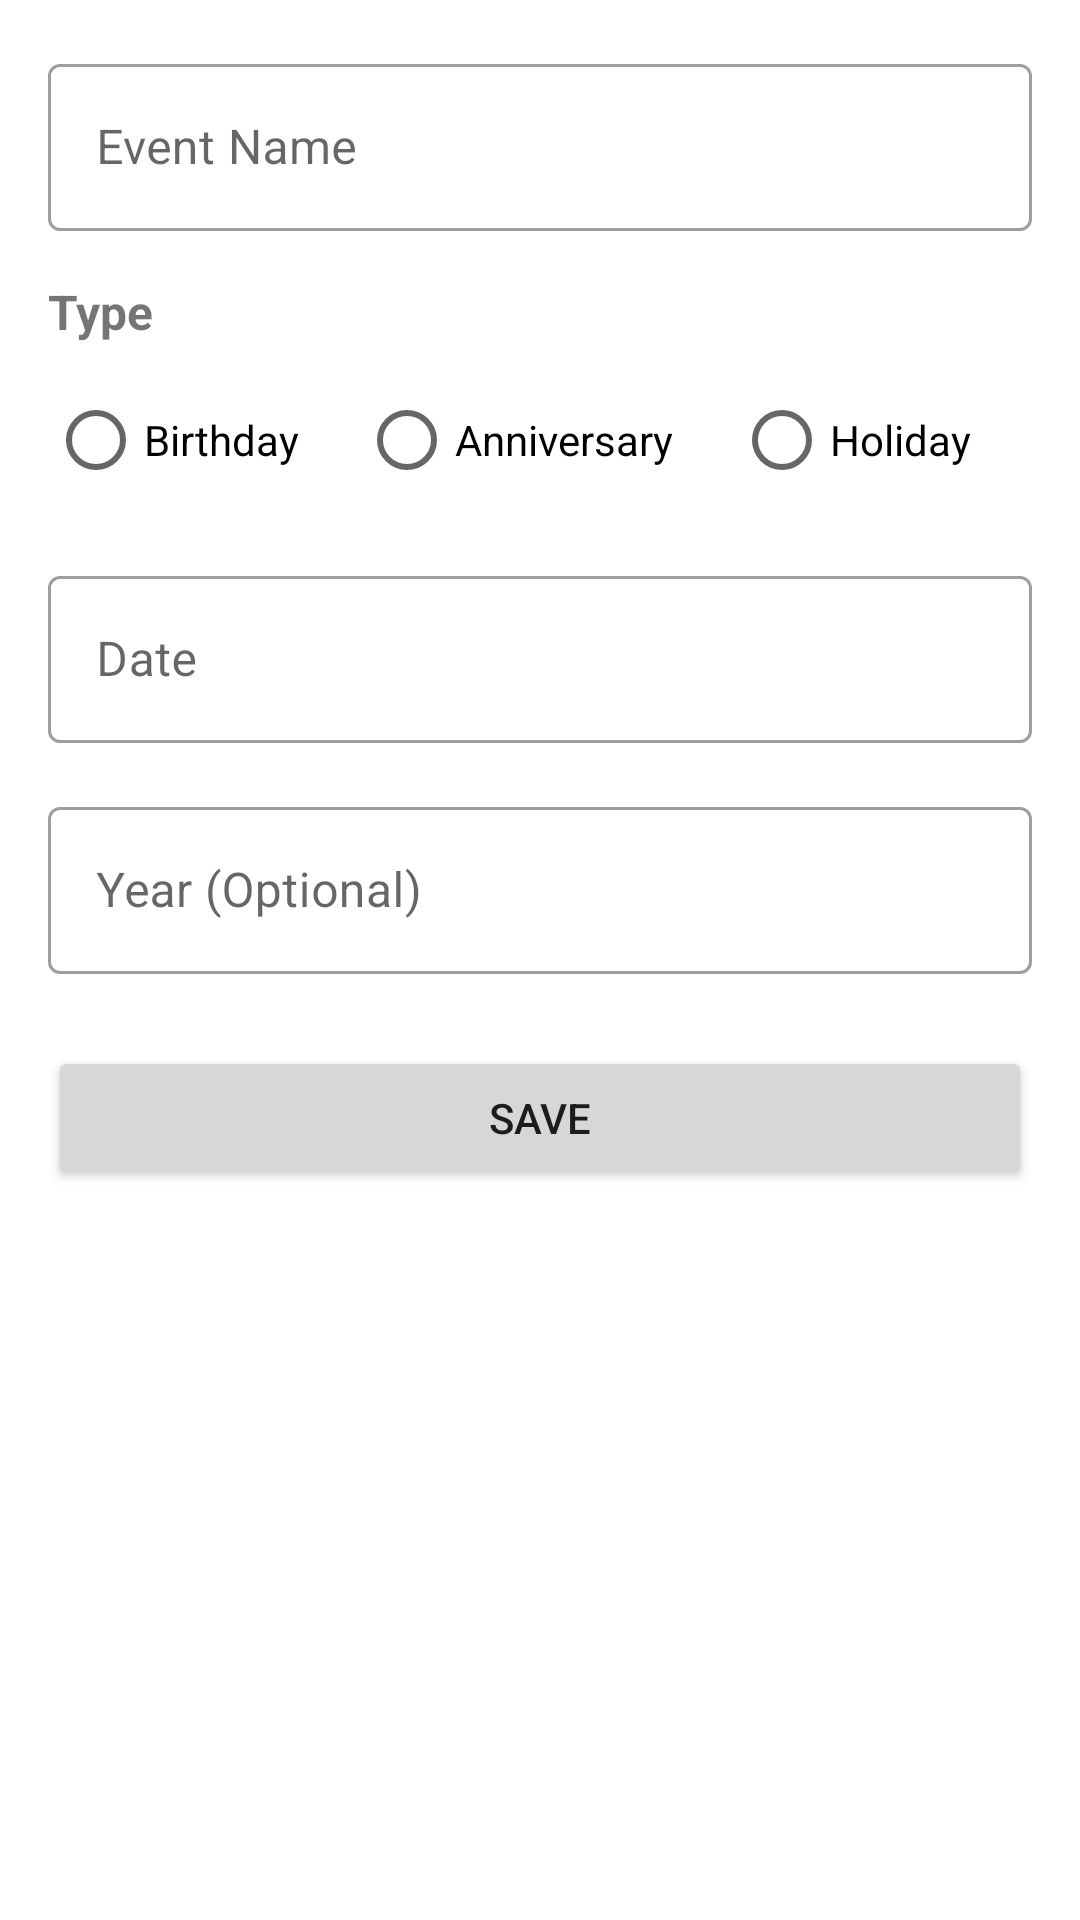

Reconstruct the res/layout file that produces this screen, plus the resources it refers to.
<!-- AndroidManifest.xml: application theme Theme.RememberTheDate -->
<!-- res/layout/fragment_add_edit_event.xml -->
<?xml version="1.0" encoding="utf-8"?>
<androidx.constraintlayout.widget.ConstraintLayout xmlns:android="http://schemas.android.com/apk/res/android"
    xmlns:app="http://schemas.android.com/apk/res-auto"
    xmlns:tools="http://schemas.android.com/tools"
    android:layout_width="match_parent"
    android:layout_height="match_parent"
    android:padding="16dp"
    tools:context=".ui.AddEditEventFragment">

    <com.google.android.material.textfield.TextInputLayout
        android:id="@+id/name_text_input_layout"
        style="@style/Widget.MaterialComponents.TextInputLayout.OutlinedBox"
        android:layout_width="0dp"
        android:layout_height="wrap_content"
        android:hint="@string/add_edit_hint_event_name"
        app:layout_constraintEnd_toEndOf="parent"
        app:layout_constraintStart_toStartOf="parent"
        app:layout_constraintTop_toTopOf="parent">

        <com.google.android.material.textfield.TextInputEditText
            android:id="@+id/name_edit_text"
            android:layout_width="match_parent"
            android:layout_height="wrap_content"
            android:inputType="textCapWords"/>

    </com.google.android.material.textfield.TextInputLayout>

    <TextView
        android:id="@+id/type_label"
        android:layout_width="wrap_content"
        android:layout_height="wrap_content"
        android:layout_marginTop="16dp"
        android:text="@string/add_edit_label_type"
        android:textSize="16sp"
        android:textStyle="bold"
        app:layout_constraintStart_toStartOf="parent"
        app:layout_constraintTop_toBottomOf="@id/name_text_input_layout" />

    <RadioGroup
        android:id="@+id/type_radio_group"
        android:layout_width="0dp"
        android:layout_height="wrap_content"
        android:layout_marginTop="8dp"
        android:orientation="horizontal"
        app:layout_constraintEnd_toEndOf="parent"
        app:layout_constraintStart_toStartOf="parent"
        app:layout_constraintTop_toBottomOf="@id/type_label">

        <RadioButton
            android:id="@+id/radio_birthday"
            android:layout_width="wrap_content"
            android:layout_height="wrap_content"
            android:layout_weight="1"
            android:text="@string/add_edit_type_birthday" />

        <RadioButton
            android:id="@+id/radio_anniversary"
            android:layout_width="wrap_content"
            android:layout_height="wrap_content"
            android:layout_weight="1"
            android:text="@string/add_edit_type_anniversary" />

        <RadioButton
            android:id="@+id/radio_holiday"
            android:layout_width="wrap_content"
            android:layout_height="wrap_content"
            android:layout_weight="1"
            android:text="@string/add_edit_type_holiday" />
    </RadioGroup>

    <com.google.android.material.textfield.TextInputLayout
        android:id="@+id/date_text_input_layout"
        style="@style/Widget.MaterialComponents.TextInputLayout.OutlinedBox"
        android:layout_width="0dp"
        android:layout_height="wrap_content"
        android:layout_marginTop="16dp"
        android:hint="@string/add_edit_hint_date"
        app:layout_constraintEnd_toEndOf="parent"
        app:layout_constraintStart_toStartOf="parent"
        app:layout_constraintTop_toBottomOf="@id/type_radio_group">

        <com.google.android.material.textfield.TextInputEditText
            android:id="@+id/date_edit_text"
            android:layout_width="match_parent"
            android:layout_height="wrap_content"
            android:clickable="true"
            android:focusable="false" />

    </com.google.android.material.textfield.TextInputLayout>

    <com.google.android.material.textfield.TextInputLayout
        android:id="@+id/year_text_input_layout"
        style="@style/Widget.MaterialComponents.TextInputLayout.OutlinedBox"
        android:layout_width="0dp"
        android:layout_height="wrap_content"
        android:layout_marginTop="16dp"
        android:hint="@string/add_edit_hint_year"
        app:layout_constraintEnd_toEndOf="parent"
        app:layout_constraintStart_toStartOf="parent"
        app:layout_constraintTop_toBottomOf="@id/date_text_input_layout">

        <com.google.android.material.textfield.TextInputEditText
            android:id="@+id/year_edit_text"
            android:layout_width="match_parent"
            android:layout_height="wrap_content"
            android:inputType="number" />

    </com.google.android.material.textfield.TextInputLayout>

    <Button
        android:id="@+id/save_button"
        android:layout_width="0dp"
        android:layout_height="wrap_content"
        android:layout_marginTop="24dp"
        android:text="@string/add_edit_button_save"
        app:layout_constraintEnd_toEndOf="parent"
        app:layout_constraintStart_toStartOf="parent"
        app:layout_constraintTop_toBottomOf="@id/year_text_input_layout" />

</androidx.constraintlayout.widget.ConstraintLayout>
<!-- resources referenced by this layout -->
<resources>
  <string name="add_edit_button_save">Save</string>
  <string name="add_edit_hint_date">Date</string>
  <string name="add_edit_hint_event_name">Event Name</string>
  <string name="add_edit_hint_year">Year (Optional)</string>
  <string name="add_edit_label_type">Type</string>
  <string name="add_edit_type_anniversary">Anniversary</string>
  <string name="add_edit_type_birthday">Birthday</string>
  <string name="add_edit_type_holiday">Holiday</string>
  <style name="Theme.RememberTheDate" parent="Base.Theme.RememberTheDate" />
  <style name="Base.Theme.RememberTheDate" parent="Theme.MaterialComponents.DayNight.DarkActionBar">
          
          <item name="windowActionBar">false</item>
          <item name="windowNoTitle">true</item>
  
          
          <item name="colorPrimary">@color/teal_700</item>
          <item name="colorPrimaryVariant">@color/cyan_900</item>
          <item name="colorOnPrimary">@color/white</item>
          
          <item name="colorSecondary">@color/orange_A200</item>
          <item name="colorSecondaryVariant">@color/orange_A400</item>
          <item name="colorOnSecondary">@color/black</item>
          
          <item name="android:statusBarColor">?attr/colorPrimaryVariant</item>
          
      </style>
  <color name="teal_700">#0097a7</color>
  <color name="cyan_900">#006064</color>
  <color name="white">#FFFFFFFF</color>
  <color name="orange_A200">#ffab40</color>
  <color name="orange_A400">#ff9100</color>
  <color name="black">#FF000000</color>
</resources>
